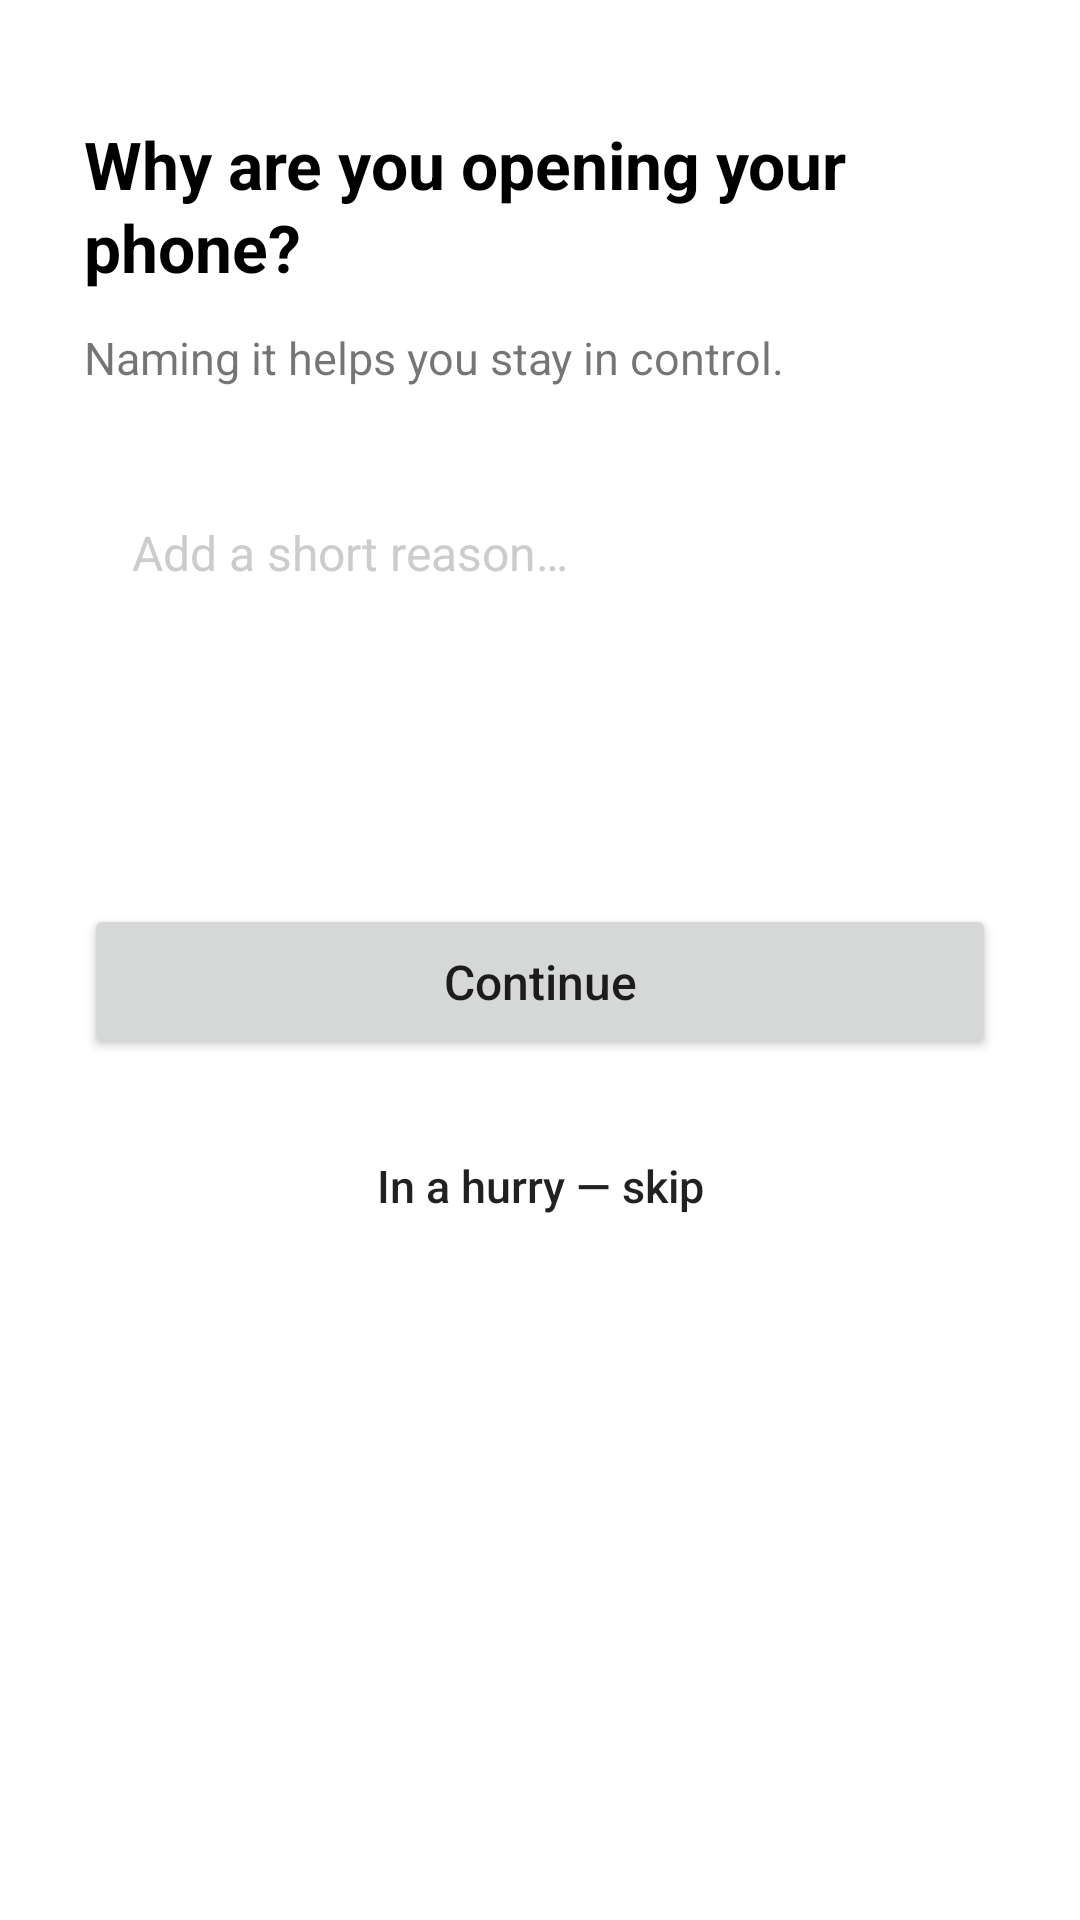

Here is an Android app screen rendered from its layout file. Give the layout XML and the strings, colors and styles it references.
<!-- AndroidManifest.xml: application theme Theme.Mindful -->
<!-- res/layout/unlock_prompt.xml -->
<?xml version="1.0" encoding="utf-8"?>
<ScrollView xmlns:android="http://schemas.android.com/apk/res/android"
    android:id="@+id/promptRoot"
    android:layout_width="match_parent"
    android:layout_height="match_parent"
    android:background="@color/white"
    android:fillViewport="true"
    android:fitsSystemWindows="true">

    <LinearLayout
        android:layout_width="match_parent"
        android:layout_height="wrap_content"
        android:orientation="vertical"
        android:paddingLeft="@dimen/prompt_padding_horizontal"
        android:paddingRight="@dimen/prompt_padding_horizontal"
        android:paddingTop="@dimen/prompt_padding_vertical"
        android:paddingBottom="@dimen/prompt_padding_vertical">

        <TextView
            android:layout_width="match_parent"
            android:layout_height="wrap_content"
            android:lineSpacingExtra="2dp"
            android:text="@string/prompt_title"
            android:textColor="@color/black"
            android:textSize="22sp"
            android:textStyle="bold" />

        <TextView
            android:layout_width="match_parent"
            android:layout_height="wrap_content"
            android:layout_marginTop="@dimen/prompt_title_subtitle_gap"
            android:lineSpacingExtra="2dp"
            android:text="@string/prompt_subtitle"
            android:textColor="@color/prompt_subtitle"
            android:textSize="15sp" />

        <EditText
            android:id="@+id/motiveInput"
            android:layout_width="match_parent"
            android:layout_height="wrap_content"
            android:layout_marginTop="@dimen/prompt_subtitle_field_gap"
            android:background="@drawable/prompt_field_background"
            android:gravity="top|start"
            android:hint="@string/motive_hint"
            android:imeOptions="actionDone"
            android:inputType="textCapSentences|textMultiLine"
            android:minHeight="@dimen/prompt_field_min_height"
            android:padding="16dp"
            android:textColor="@color/black"
            android:textColorHint="@color/hint_text_color"
            android:textSize="16sp" />

        <Button
            android:id="@+id/continueButton"
            android:layout_width="match_parent"
            android:layout_height="@dimen/prompt_button_height"
            android:layout_marginTop="@dimen/prompt_field_button_gap"
            android:text="@string/continue_button"
            android:textAllCaps="false"
            android:textSize="16sp" />

        <Button
            android:id="@+id/sosButton"
            style="@style/Widget.AppCompat.Button.Borderless"
            android:layout_width="match_parent"
            android:layout_height="wrap_content"
            android:layout_marginTop="@dimen/prompt_button_sos_gap"
            android:minHeight="@dimen/prompt_button_height"
            android:text="@string/sos_button"
            android:textAllCaps="false"
            android:textColor="@color/prompt_sos"
            android:textSize="15sp" />
    </LinearLayout>
</ScrollView>
<!-- resources referenced by this layout -->
<resources>
  <color name="black">#FF000000</color>
  <color name="hint_text_color">#CCCCCC</color>
  <color name="white">#FFFFFFFF</color>
  <dimen name="prompt_button_height">52dp</dimen>
  <dimen name="prompt_button_sos_gap">16dp</dimen>
  <dimen name="prompt_field_button_gap">32dp</dimen>
  <dimen name="prompt_field_min_height">112dp</dimen>
  <dimen name="prompt_padding_horizontal">28dp</dimen>
  <dimen name="prompt_padding_vertical">40dp</dimen>
  <dimen name="prompt_subtitle_field_gap">28dp</dimen>
  <dimen name="prompt_title_subtitle_gap">12dp</dimen>
  <string name="continue_button">Continue</string>
  <string name="motive_hint">Add a short reason…</string>
  <string name="prompt_subtitle">Naming it helps you stay in control.</string>
  <string name="prompt_title">Why are you opening your phone?</string>
  <string name="sos_button">In a hurry — skip</string>
  <style name="Theme.Mindful" parent="Theme.AppCompat.Light.NoActionBar">
          <item name="colorPrimary">@color/colorPrimary</item>
          <item name="colorPrimaryDark">@color/colorPrimaryDark</item>
          <item name="colorAccent">@color/colorAccent</item>
      </style>
  <color name="colorPrimary">#6200EE</color>
  <color name="colorPrimaryDark">#3700B3</color>
  <color name="colorAccent">#03DAC5</color>
</resources>
